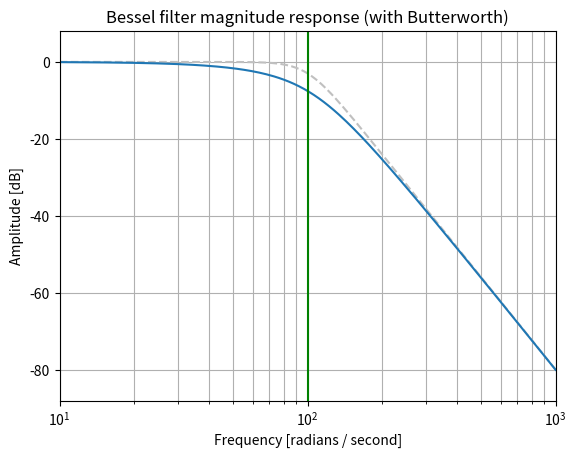

The script that saved this image:
# https://docs.scipy.org/doc/scipy/reference/generated/scipy.signal.bessel.html

from scipy import signal
import matplotlib.pyplot as plt
import numpy as np
5
b, a = signal.butter(4, 100, 'low', analog=True)
w, h = signal.freqs(b, a)
plt.semilogx(w, 20 * np.log10(np.abs(h)), color='silver', ls='dashed')
b, a = signal.bessel(4, 100, 'low', analog=True, norm='phase')
w, h = signal.freqs(b, a)
plt.semilogx(w, 20 * np.log10(np.abs(h)))
plt.title('Bessel filter magnitude response (with Butterworth)')
plt.xlabel('Frequency [radians / second]')
plt.ylabel('Amplitude [dB]')
plt.margins(0, 0.1)
plt.grid(which='both', axis='both')
plt.axvline(100, color='green')  # cutoff frequency
plt.show()
